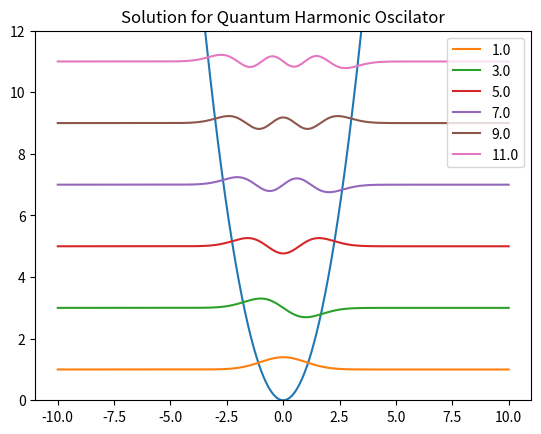

Here is the Python script that generated this plot:
#!/usr/bin/env python
# coding: utf-8

# In[1]:


import matplotlib.pyplot as plt
import numpy as np
from math import exp



# In[2]:


def F(u,e):#using the equation ddpsi=(u^2-epsilon)*psi
    return u**2-e


# In[3]:


def Numrov(x,q0,q1,psi1,f1,dx,eps):# function implementing numerov's algorith
    q2=(dx**2)*f1*psi1+2*q1-q0
    f2=F(x,eps)
    psi2=q2/(1-f2*dx**2/12)
    return q2,f2,psi2
def Numrov2(x,q2,q1,psi1,f1,dx,eps):# function implementing numerov's algorith
    q2=(dx**2)*f1*psi1+2*q1-q0
    f2=F(x,eps)
    psi2=q2/(1-f2*dx**2/12)
    return q2,f2,psi2


# In[4]:


def run_eq(X,q,f,psi,eps):#function to find all the psi values
    #print(eps)
    for i in range(len(X)-2):
# q2,f2,psi2=Numrov(X[i+1],q[-2],q[-1],psi[-1],f[-1],dx,eps)
        x=X[i+1]
        f1=f[-1]
        psi1=psi[-1]
        q1=q[-1]
        q0=q[-2]
        dx=X[i+1]-X[i]
        q2,f2,psi2=Numrov(x,q0,q1,psi1,f1,dx,eps)
        q.append(q2)
        f.append(f2)
        psi.append(psi2)


# In[5]:


def run_mult(range_eps):
    data=[]
    for eps in range_eps:
        X,psi,f,q=initials(eps)
        run_eq(X,q,f,psi,eps)
        data.append([X,psi])
    return data


# In[6]:


def initials(eps=1,Xmin=-5,Xmax=5,psi_0=1e-30,psi_1=1e-30,div=10**4):
    '''
    Xmin,Xmax=minimum and maximum of the range
    div denotes the number of divisions for X
    '''
    X=np.linspace(Xmin,Xmax,div)
    dx=X[1]-X[0]
    f_0=(X[0]**2-eps)
    f_1=(X[1]**2-eps)
    q_0=psi_0*(1-dx**2*f_0/12)
    q_1=psi_1*(1-dx**2*f_1/12)
    psi=[psi_0,psi_1]
    f=[f_0,f_1]
    q=[q_0,q_1]
    return X,psi,f,q
def initialsBk(eps=1,Xmin=-5,Xmax=5,psi_0=1e-30,psi_1=1e-30,div=10**5):
    '''
    Xmin,Xmax=minimum and maximum of the range
    div denotes the number of divisions for X
    '''
    X=np.linspace(Xmin,Xmax,div)
    X=X[::-1]
    dx=X[1]-X[0]
    f_0=(X[0]**2-eps)
    f_1=(X[1]**2-eps)
    q_0=psi_0*(1-dx**2*f_0/12)
    q_1=psi_1*(1-dx**2*f_1/12)
    psi=[psi_0,psi_1]
    f=[f_0,f_1]
    q=[q_0,q_1]
    return X,psi,f,q


# In[7]:


def Eigen_finder2(eps_init,num_steps,div=.1):
    '''
    starts with an eigen values
    in all epsilon corresponding to non iegen energies the psi goes to infinty after 
    the origin.Then find the  fractional difference between the higest point near origin and last value of psi
    Then this function tries to minimize this fractional difference by changing the epsilon. 
    i,e it tries to find a psi which has least value near the end of our range(this our boundary condition)
    '''
    for i in range(num_steps):# an arbitary number of steps
        E_range=[eps_init-div,eps_init,eps_init+div]#Our epsilon range 3 psi values for which we try the plotting
        d=run_mult(E_range)#getting the values
        X=d[0][0]#X is same for all 
        imin=np.where((X>-2) & (X<-1.9))[0][0]# getting the range of indices near origin
        imax=np.where((X>2)&(X<2.1))[0][0]#here our range is (-2,2)
        Grad=[]#array to store the fractional difference
        '''
        Method:
        1) find the fractional differencees for 3 epsilon values
        2)fins the minimum amoung the fractional differences
        3) I .Shifts the epsilon ranges toward the epsilon which gave minimum difference
          II .If the difference is less for the current epsilon the epsilon range 
          is futher divided into more finer intervales
        '''
        for i in range(len(E_range)):
            Y=d[i][1]#psi values are diffrent for different epsilons
            max_psi=max(Y[imin:imax])# The maximum ner origin
            min_psi=abs(min(Y[imin:imax]))
            if min_psi>max_psi:
                max_psi=min_psi
            g=abs(Y[-1]/max_psi)# the maximum
            Grad.append(g)
        if Grad[2]<Grad[0]:# comparing the fractional difference between different epsilons
            if Grad[2]<Grad[1]:# if the fractional difference is lesser for the higher epsilon 
                eps_init=eps_init+div#then shifts epsilon range to higer epsilon
            else:
                div=div/2# if its lest for current epsilon the range is further divided into finer intervals
        else:
            if Grad[0]<Grad[1]:
                eps_init=eps_init-div
            else:
                div=div/2
    return eps_init


# In[8]:


def Eigen_Helper(min_e,max_e,int_gap):
    '''
    In this method we divide an interval and get many points in between the interval.
    Then optimize the values to get eigen energies
    '''
    Eps=[]#denotes the array to store possible eigen epsilons
    
    M_ra=np.linspace(min_e,max_e,int_gap)#the main range
    for i in range(len(M_ra)):
        print("Initail Guess->",M_ra[i])
        C=True
        eps=Eigen_finder2(M_ra[i],15)#optimizing to get eigen epsilons
        eps=round(eps,2)
        for j in range(len(Eps)):# to avoid repetition of eigen values
            if Eps[j]==eps:
                C=False
        if C:
            Eps.append(eps)
        print("Correct eigen value after optimizing->",eps)
    return Eps


# In[9]:


def Normalize(x,y,norml_Val=1):#function to normalize the function
    '''
    UDX->uniformly descretized x axis
    this means that x axis is uniformly divided hence the interval between any 2 consecutieve points 
    in X axis is same.
    '''
    A=0
    for i in range(len(x)-1):
        dx=(x[i+1]-x[i])
        a=abs(dx*(y[i]+y[i+1])/2)
        A=A+a
    norm_y=y/A
    return norm_y


# In[10]:


def Run_both(eps=1,Xmin=-10,Xmax=10,psi_0=1e-30,psi_1=1e-30,div=10**4):
    '''
    This function splirts the x axis into two and runs two function one from negative till x=0
    another from positive.
    xmin has to be a negatieve number and Xmax a positieve number, othewise this step donot work
    This gives a functiojn which satisfies boundary condition irrespective of the eigen value
    So FOR SOLVING EIGEN VALUES THIS FUNCTION SHOULD NOT BE USED
    '''
    X,psi,f,q=initials(eps,Xmin,Xmax,psi_0,psi_1,div)
    X_b,psi_b,f_b,q_b=initialsBk(eps,Xmin,Xmax,psi_0,psi_1,div)
    run_eq(X,q,f,psi,eps)
    run_eq(X_b,q_b,f_b,psi_b,eps)
    N_psi=Merger(X,psi,X_b,psi_b)
    return X,N_psi
    


# In[11]:


def Merger(X,psi,X_b,psi_b):
    '''
    Given the both forward and backward solution this function merges both of them together.
    An explotion near the end of the forward. othewise this tep is not needed 
    X_b starts from 10 till -10(towards negatieve direction)
    '''
    psi_b=np.copy(psi_b[::-1])
    psi_m=np.copy(psi)# the final merged psi 
    last_min=0#stores the postion of last minimum in the psi array this indicates the minimum before the explotion
    for p in range(len(psi)-2):
        if abs(psi_m[p])>abs(psi_m[p+1]):  
            if abs(psi_m[p+1])<abs(psi_m[p+2]):
                last_min=p+1   
    psi_m[last_min:]=psi_b[last_min:]#merging both of them
    psi_n=Normalize(X,psi_m)
    return psi_n


# In[12]:


def Plot_Eq(E_range,Xmin=-10,Xmax=10):
    print(E_range)
    for e in E_range:
        x,Psi=Run_both(e,Xmin,Xmax)
        plt.legend()
        print(e)
        ax.plot(x,Psi+e,label=e)


# In[13]:


int_gap=10
EPS=Eigen_Helper(1,10,int_gap)


# In[14]:
X=np.linspace(-10,10,10**3)
fig=plt.figure()
ax=plt.axes(ylim=(0,12))
ax.set_title("Solution for Quantum Harmonic Oscilator")
ax.plot(X,F(X,0))
Plot_Eq(EPS)
ax.legend()
plt.show()

# In[19]:


h=6.63e-34
w=1
i=1
for e in EPS:
    print(f"Eigent energy {i}=",e*h*w/2)
    i+=1
